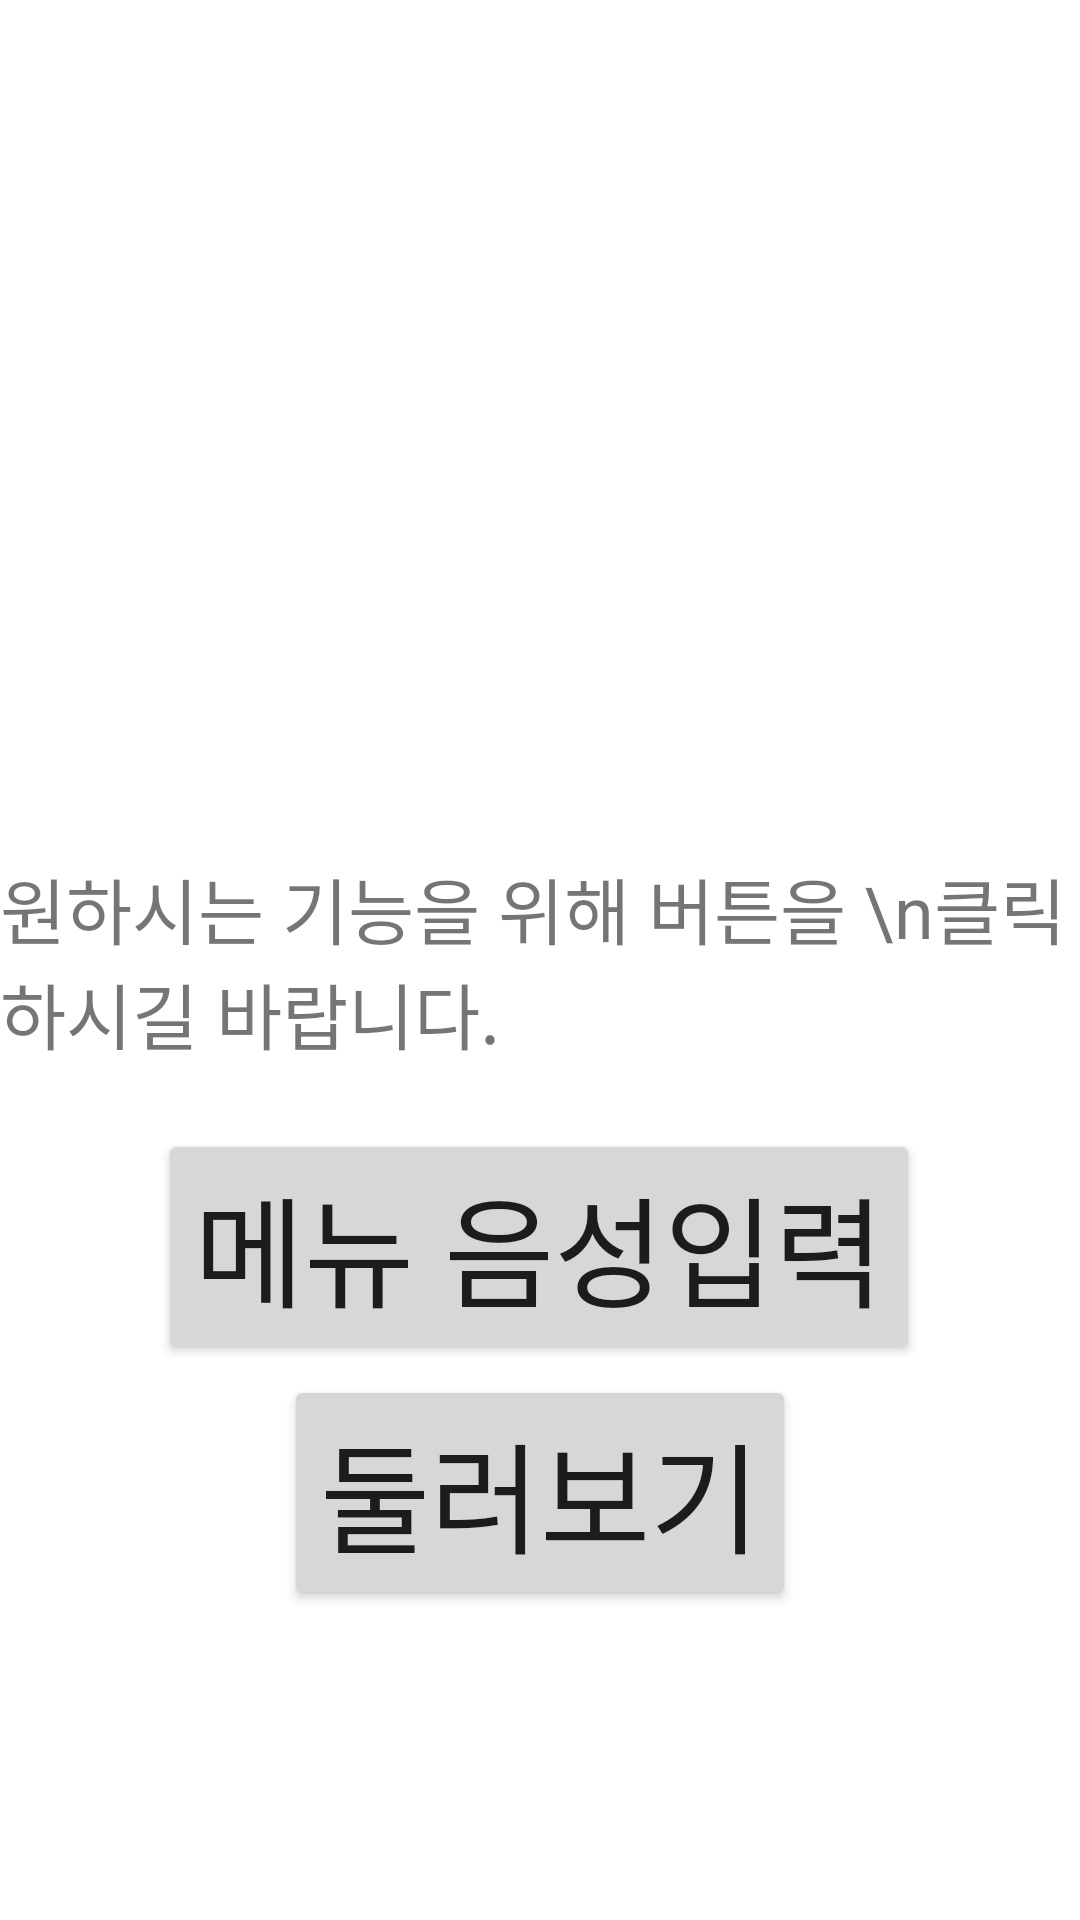

Reconstruct the res/layout file that produces this screen, plus the resources it refers to.
<!-- AndroidManifest.xml: application theme Theme.Androidstt -->
<!-- res/layout/activity_main.xml -->
<?xml version="1.0" encoding="utf-8"?>
<androidx.constraintlayout.widget.ConstraintLayout xmlns:android="http://schemas.android.com/apk/res/android"
    xmlns:app="http://schemas.android.com/apk/res-auto"
    xmlns:tools="http://schemas.android.com/tools"
    android:layout_width="match_parent"
    android:layout_height="match_parent"
    tools:context=".MainActivity">

    <TextView
        android:id="@+id/textView"
        android:layout_width="wrap_content"
        android:layout_height="wrap_content"
        android:text="원하시는 기능을 위해 버튼을 \n클릭하시길 바랍니다."
        android:textSize="24sp"
        app:layout_constraintBottom_toBottomOf="parent"
        app:layout_constraintEnd_toEndOf="parent"
        app:layout_constraintHorizontal_bias="0.495"
        app:layout_constraintStart_toStartOf="parent"
        app:layout_constraintTop_toTopOf="parent" />

    <Button
        android:id="@+id/menustt"
        android:layout_width="wrap_content"
        android:layout_height="wrap_content"
        android:layout_marginBottom="164dp"
        android:text="메뉴 음성입력"
        android:textSize="40sp"
        app:layout_constraintBottom_toBottomOf="parent"
        app:layout_constraintEnd_toEndOf="parent"
        app:layout_constraintHorizontal_bias="0.498"
        app:layout_constraintStart_toStartOf="parent"
        app:layout_constraintTop_toBottomOf="@+id/textView"/>

    <Button
        android:id="@+id/menusearch"
        android:layout_width="wrap_content"
        android:layout_height="wrap_content"
        android:text="둘러보기"
        android:textSize="40sp"
        app:layout_constraintBottom_toBottomOf="parent"
        app:layout_constraintEnd_toEndOf="parent"
        app:layout_constraintStart_toStartOf="parent"
        app:layout_constraintTop_toBottomOf="@+id/textView" />


</androidx.constraintlayout.widget.ConstraintLayout>
<!-- resources referenced by this layout -->
<resources>
  <style name="Theme.Androidstt" parent="Theme.MaterialComponents.DayNight.DarkActionBar">
          
          <item name="colorPrimary">@color/purple_500</item>
          <item name="colorPrimaryVariant">@color/purple_700</item>
          <item name="colorOnPrimary">@color/white</item>
          
          <item name="colorSecondary">@color/teal_200</item>
          <item name="colorSecondaryVariant">@color/teal_700</item>
          <item name="colorOnSecondary">@color/black</item>
          
          <item name="android:statusBarColor">?attr/colorPrimaryVariant</item>
          
      </style>
  <!-- not gathered from this repository: default colours our renderer supplied (Android Studio template values) -->
  <color name="purple_500">#FF6200EE</color>
  <color name="purple_700">#FF3700B3</color>
  <color name="teal_200">#FF03DAC5</color>
  <color name="teal_700">#FF018786</color>
  <color name="black">#FF000000</color>
  <color name="white">#FFFFFFFF</color>
</resources>
